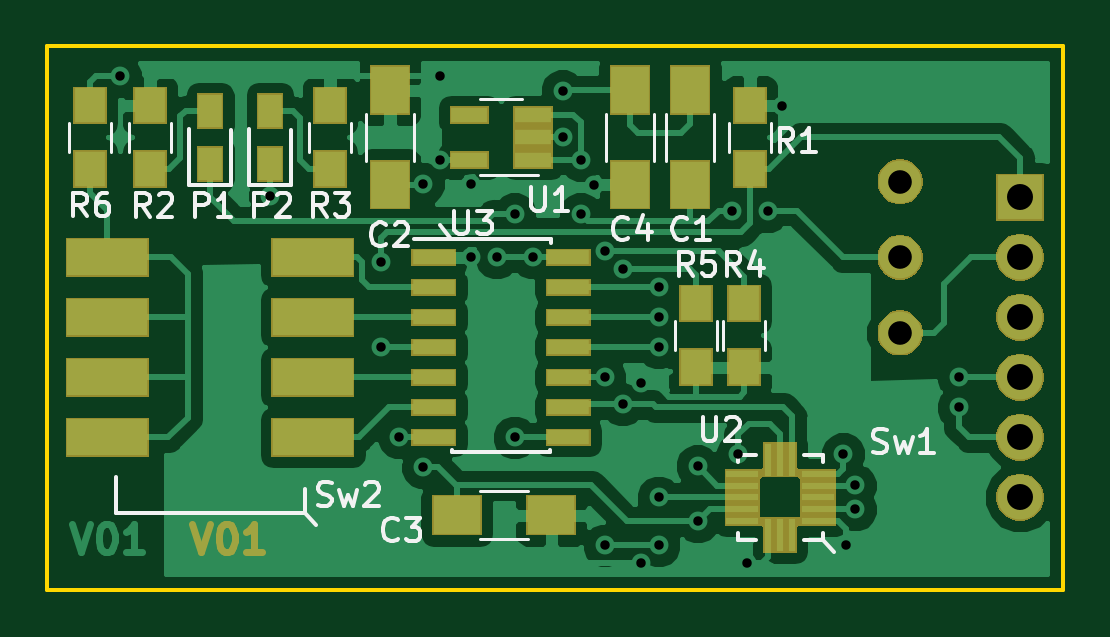
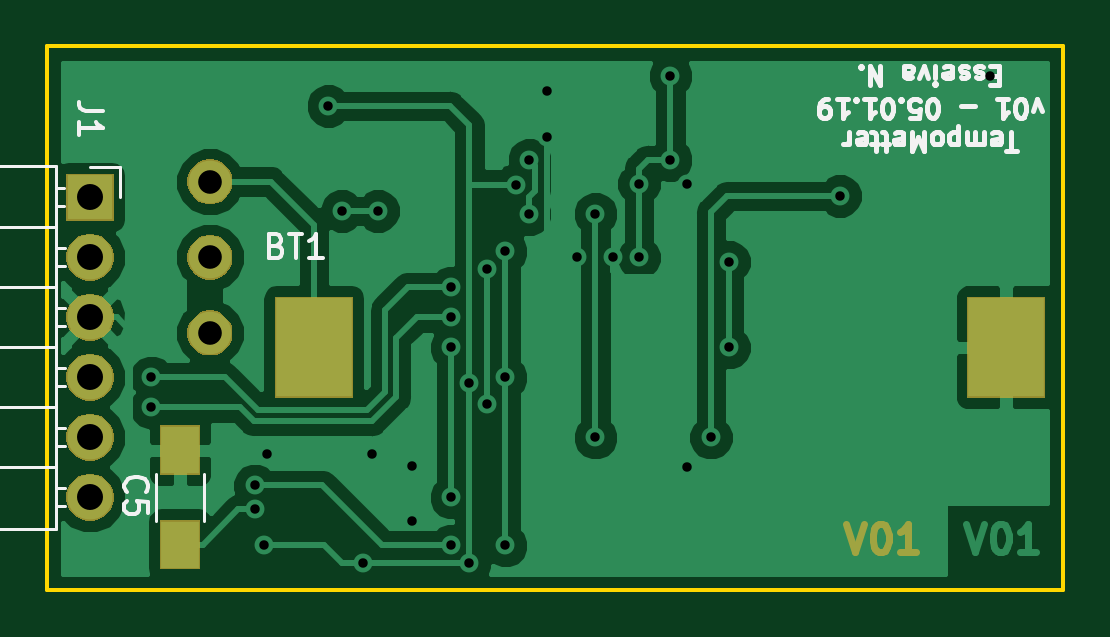
Circuit board: 9 layer files. Board 43.0 x 23.0 mm.
- bottom_copper: DrumMetter-B.Cu.gbr (37200 bytes)
- bottom_mask: DrumMetter-B.Mask.gbr (9003 bytes)
- bottom_silk: DrumMetter-B.SilkS.gbr (13566 bytes)
- outline: DrumMetter-Edge.Cuts.gbr (686 bytes)
- top_copper: DrumMetter-F.Cu.gbr (59047 bytes)
- top_mask: DrumMetter-F.Mask.gbr (18338 bytes)
- top_silk: DrumMetter-F.SilkS.gbr (14235 bytes)
- drill: DrumMetter-NPTH.drl (136 bytes)
- drill: DrumMetter-PTH.drl (1044 bytes)

=== bottom_copper: DrumMetter-B.Cu.gbr (37200 bytes, source omitted) ===
=== bottom_mask: DrumMetter-B.Mask.gbr (9003 bytes, source omitted) ===
=== bottom_silk: DrumMetter-B.SilkS.gbr (13566 bytes, source omitted) ===
=== outline: DrumMetter-Edge.Cuts.gbr ===
G04 #@! TF.GenerationSoftware,KiCad,Pcbnew,(5.0.2)-1*
G04 #@! TF.CreationDate,2019-01-05T19:06:30+01:00*
G04 #@! TF.ProjectId,DrumMetter,4472756d-4d65-4747-9465-722e6b696361,01*
G04 #@! TF.SameCoordinates,Original*
G04 #@! TF.FileFunction,Profile,NP*
%FSLAX46Y46*%
G04 Gerber Fmt 4.6, Leading zero omitted, Abs format (unit mm)*
G04 Created by KiCad (PCBNEW (5.0.2)-1) date 05.01.2019 19:06:30*
%MOMM*%
%LPD*%
G01*
G04 APERTURE LIST*
%ADD10C,0.150000*%
G04 APERTURE END LIST*
D10*
X140000000Y-96500000D02*
X140000000Y-73500000D01*
X183000000Y-96500000D02*
X140000000Y-96500000D01*
X183000000Y-73500000D02*
X183000000Y-96500000D01*
X140000000Y-73500000D02*
X183000000Y-73500000D01*
M02*

=== top_copper: DrumMetter-F.Cu.gbr (59047 bytes, source omitted) ===
=== top_mask: DrumMetter-F.Mask.gbr (18338 bytes, source omitted) ===
=== top_silk: DrumMetter-F.SilkS.gbr (14235 bytes, source omitted) ===
=== drill: DrumMetter-NPTH.drl ===
M48
;DRILL file {KiCad (5.0.2)-1} date 05.01.2019 19:06:32
;FORMAT={-:-/ absolute / metric / decimal}
FMAT,2
METRIC,TZ
%
G90
G05
T0
M30

=== drill: DrumMetter-PTH.drl ===
M48
;DRILL file {KiCad (5.0.2)-1} date 05.01.2019 19:06:32
;FORMAT={-:-/ absolute / metric / decimal}
FMAT,2
METRIC,TZ
T1C0.400
T2C1.000
T3C1.100
%
G90
G05
T1
X143.08Y-74.746
X149.43Y-79.826
X154.129Y-82.62
X154.129Y-86.24
X154.891Y-90.05
X155.907Y-79.319
X155.907Y-91.32
X156.606Y-74.746
X156.606Y-78.302
X157.939Y-79.319
X157.939Y-82.43
X159.018Y-82.43
X159.78Y-80.588
X159.78Y-90.05
X160.542Y-82.43
X161.812Y-75.382
X161.812Y-77.35
X162.575Y-78.302
X162.575Y-80.588
X163.146Y-79.35
X163.59Y-82.176
X163.59Y-87.51
X163.59Y-94.622
X164.352Y-82.938
X164.352Y-88.653
X165.114Y-87.764
X165.114Y-95.384
X165.876Y-83.7
X165.876Y-84.97
X165.876Y-86.24
X165.876Y-92.59
X165.876Y-94.622
X167.528Y-91.257
X167.528Y-93.606
X168.988Y-80.462
X169.242Y-90.748
X169.623Y-95.384
X170.512Y-80.462
X171.083Y-76.016
X173.687Y-90.748
X173.814Y-94.622
X174.195Y-92.082
X174.195Y-93.098
X178.576Y-87.51
X178.576Y-88.78
T2
X176.1Y-79.23
X176.1Y-82.43
X176.1Y-85.63
T3
X181.18Y-79.89
X181.18Y-82.43
X181.18Y-84.97
X181.18Y-87.51
X181.18Y-90.05
X181.18Y-92.59
T0
M30

